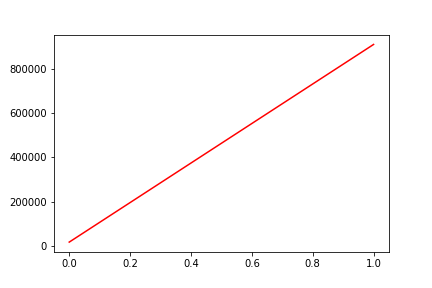

Source data for this figure (header and first rows):
, date, assets
0, 0, 19274
1, 20130226, 908552
